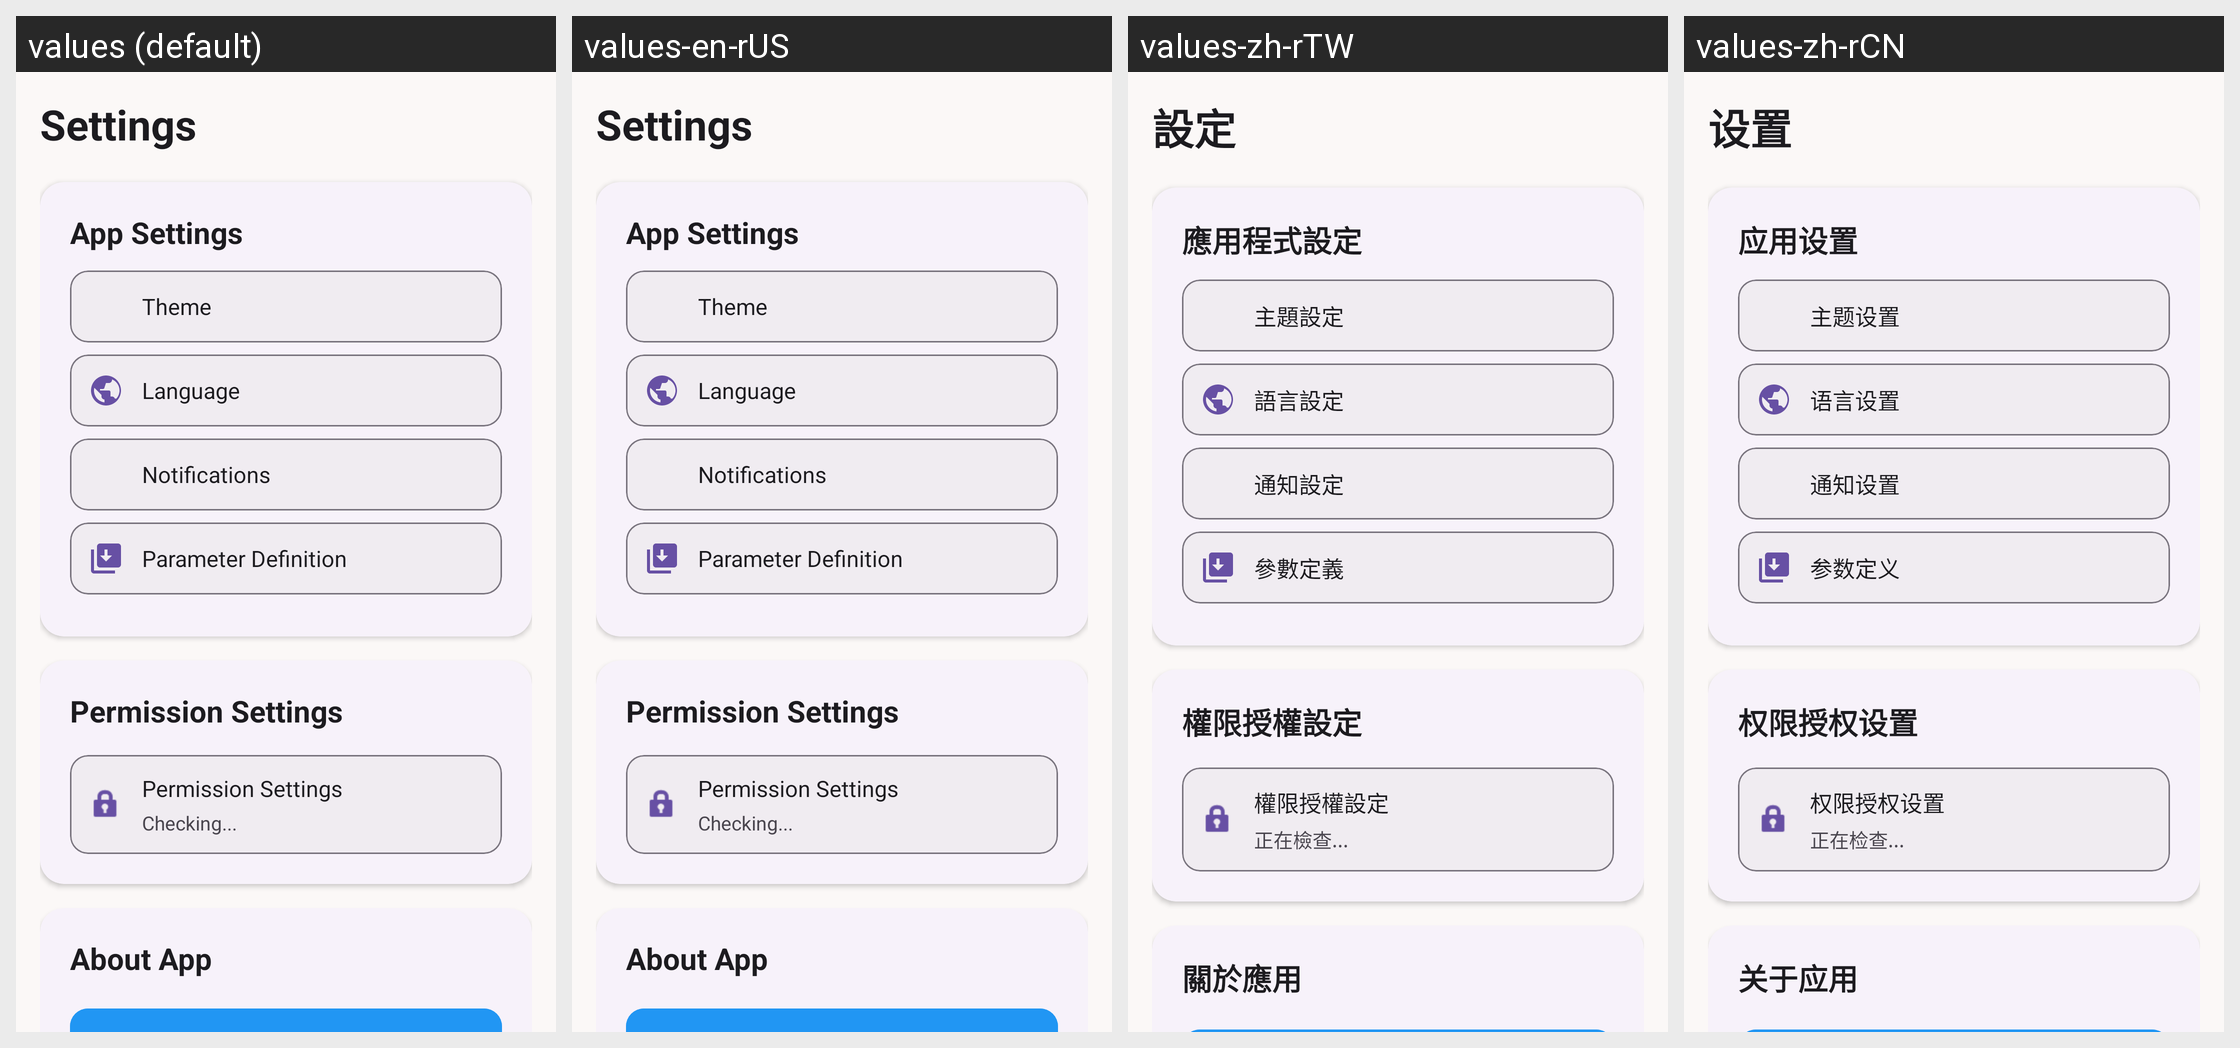

The same Android screen rendered under several of its app's locales, left to right. List the strings drawn on it with the default value and each locale's translation.
Android screen res/layout/fragment_settings.xml rendered under 4 locales, left to right: values (default), values-en-rUS, values-zh-rTW, values-zh-rCN. Device: Nexus 5 (rendered at 1080×1920; each locale shown at half size, 540×960, under a caption strip naming it); theme Theme.Installer.
Other locales in the repository, not shown: values-ja, values-ja-rJP, values-ru, values-ru-rRU, values-zh-rHK.
Strings drawn on this screen, with the default value and each locale's value (text and hints the layout hard-codes, and strings that could not be matched under every locale, appear in the picture but are not listed):

settings_title
  values: Settings
  values-en-rUS: Settings
  values-zh-rTW: 設定
  values-zh-rCN: 设置

app_settings
  values: App Settings
  values-en-rUS: App Settings
  values-zh-rTW: 應用程式設定
  values-zh-rCN: 应用设置

theme_settings
  values: Theme
  values-en-rUS: Theme
  values-zh-rTW: 主題設定
  values-zh-rCN: 主题设置

language_settings
  values: Language
  values-en-rUS: Language
  values-zh-rTW: 語言設定
  values-zh-rCN: 语言设置

notification_settings
  values: Notifications
  values-en-rUS: Notifications
  values-zh-rTW: 通知設定
  values-zh-rCN: 通知设置

current_installer_package
  values: Parameter Definition
  values-en-rUS: Parameter Definition
  values-zh-rTW: 參數定義
  values-zh-rCN: 参数定义

privilege_settings
  values: Permission Settings
  values-en-rUS: Permission Settings
  values-zh-rTW: 權限授權設定
  values-zh-rCN: 权限授权设置

checking
  values: Checking...
  values-en-rUS: Checking...
  values-zh-rTW: 正在檢查...
  values-zh-rCN: 正在检查...

about_app
  values: About App
  values-en-rUS: About App
  values-zh-rTW: 關於應用
  values-zh-rCN: 关于应用
